3-way image classification set "QCData" from GitHub (MohdAjWrk/Quality-Control_Products-Defect-Detection); label vocabulary: accepted, background, rejected.

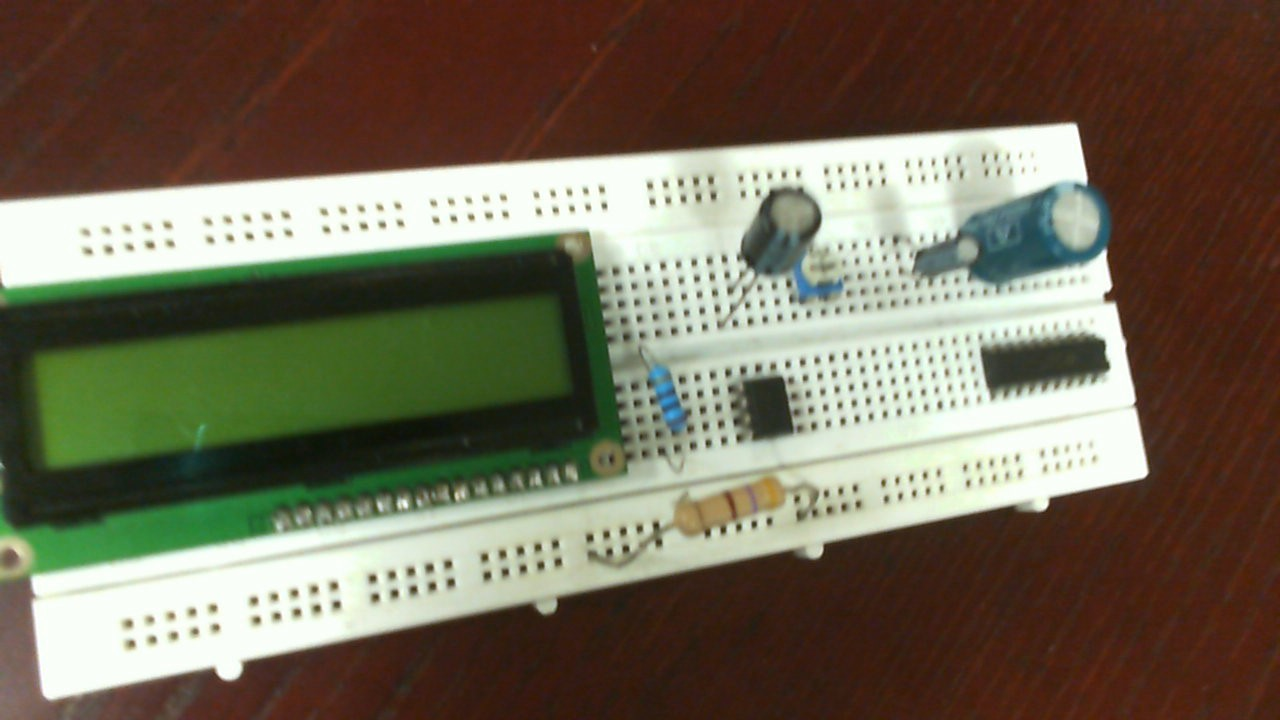
Label: rejected

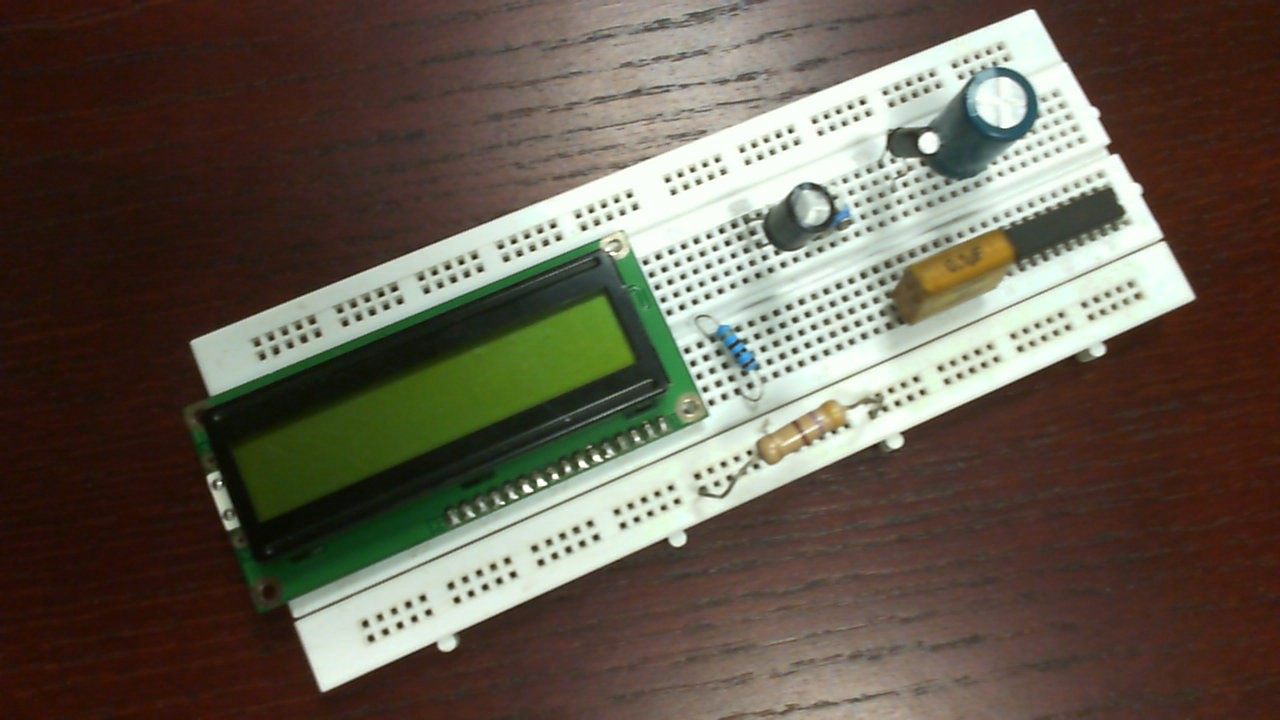
Label: rejected

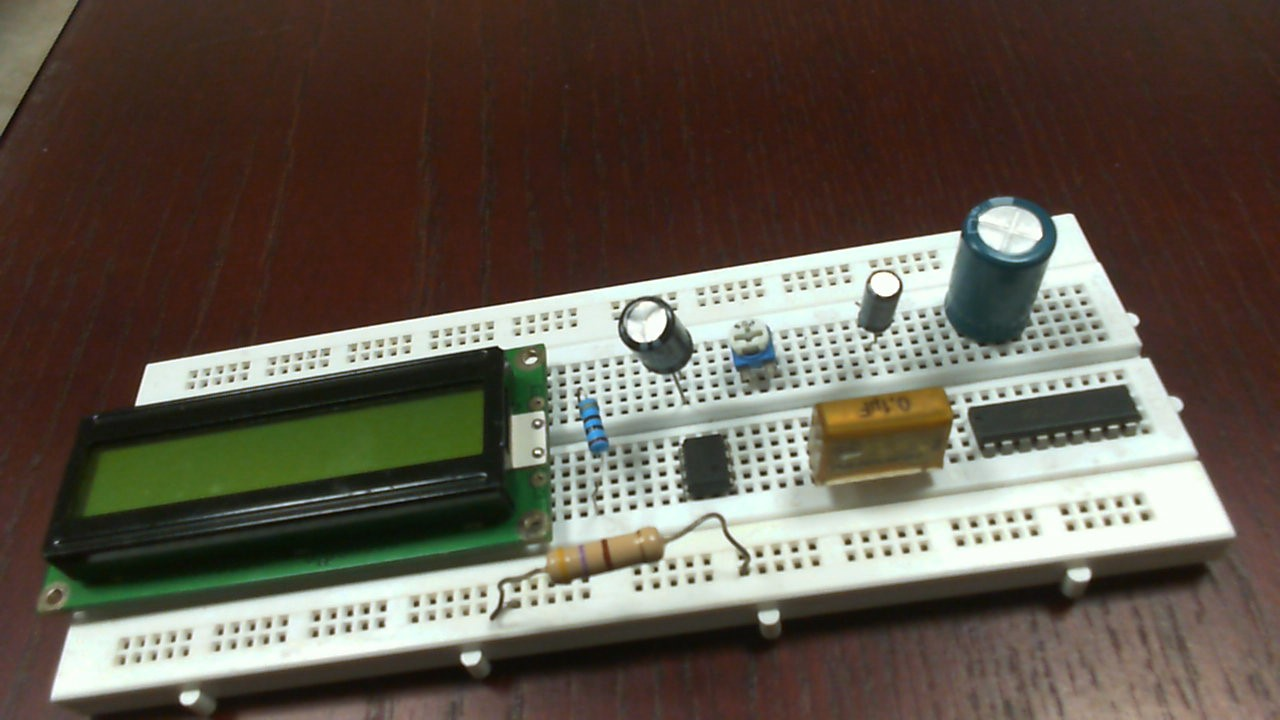
Label: accepted

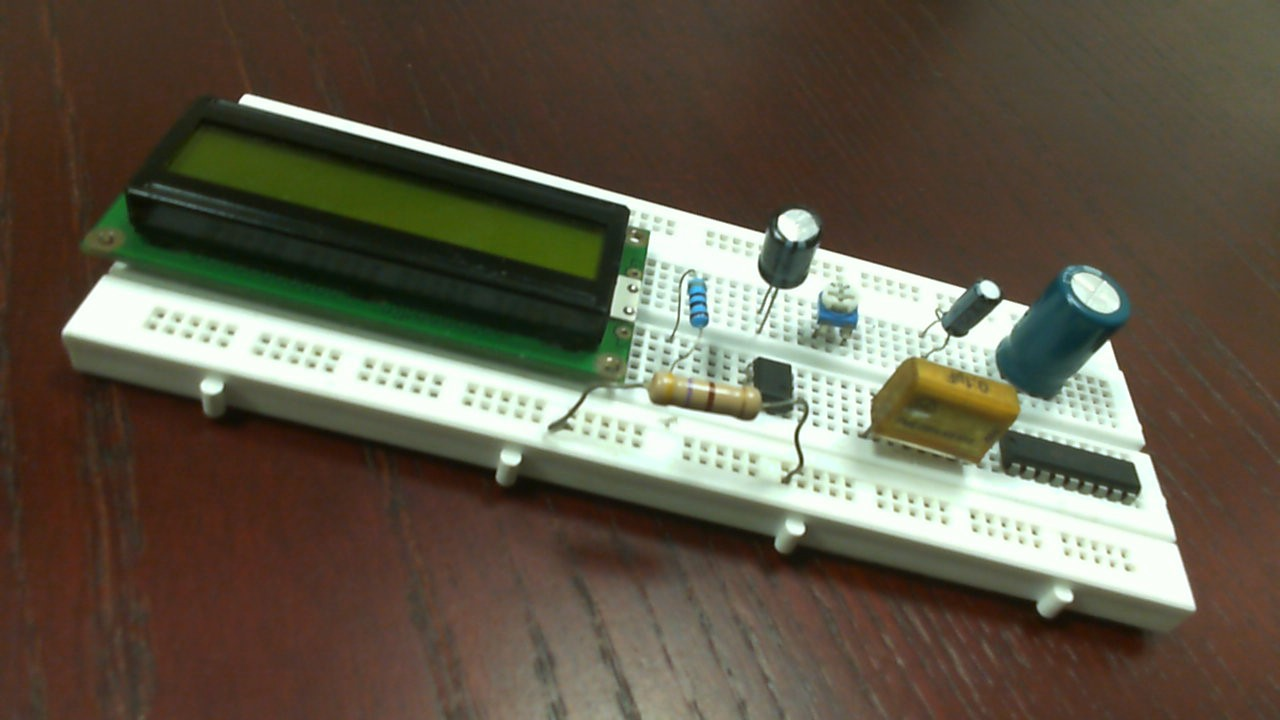
Label: accepted

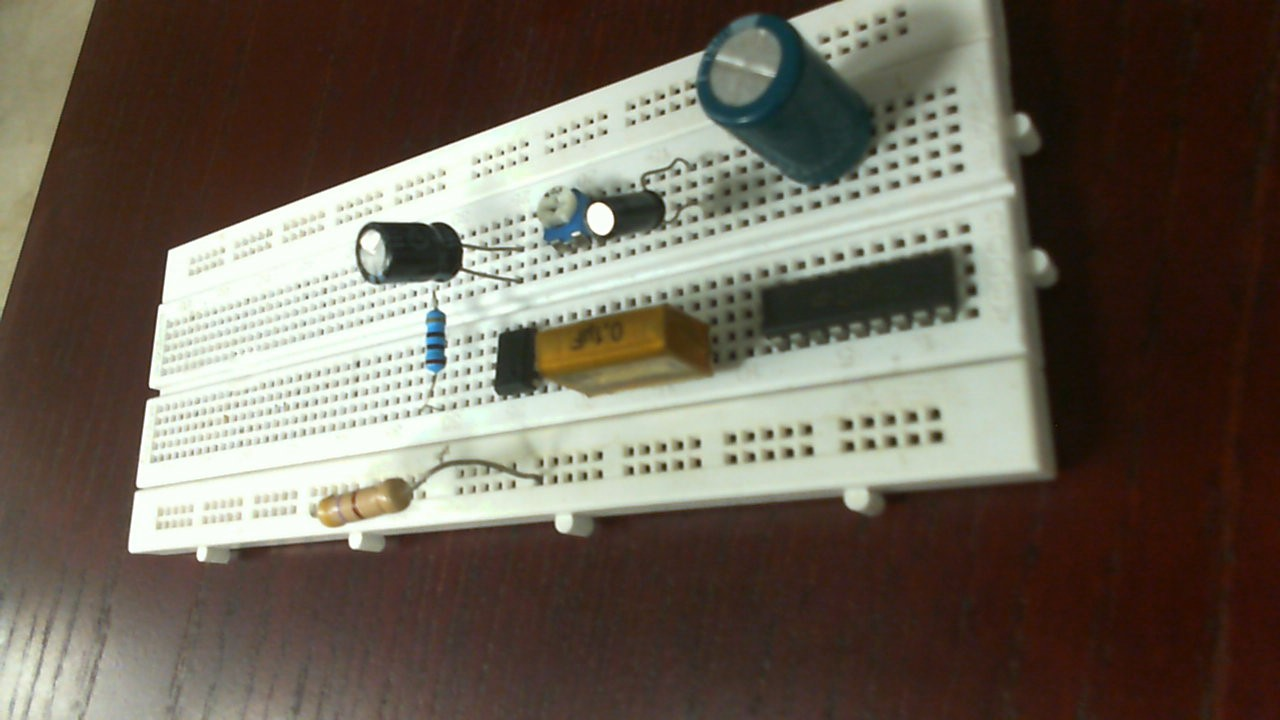
Label: rejected

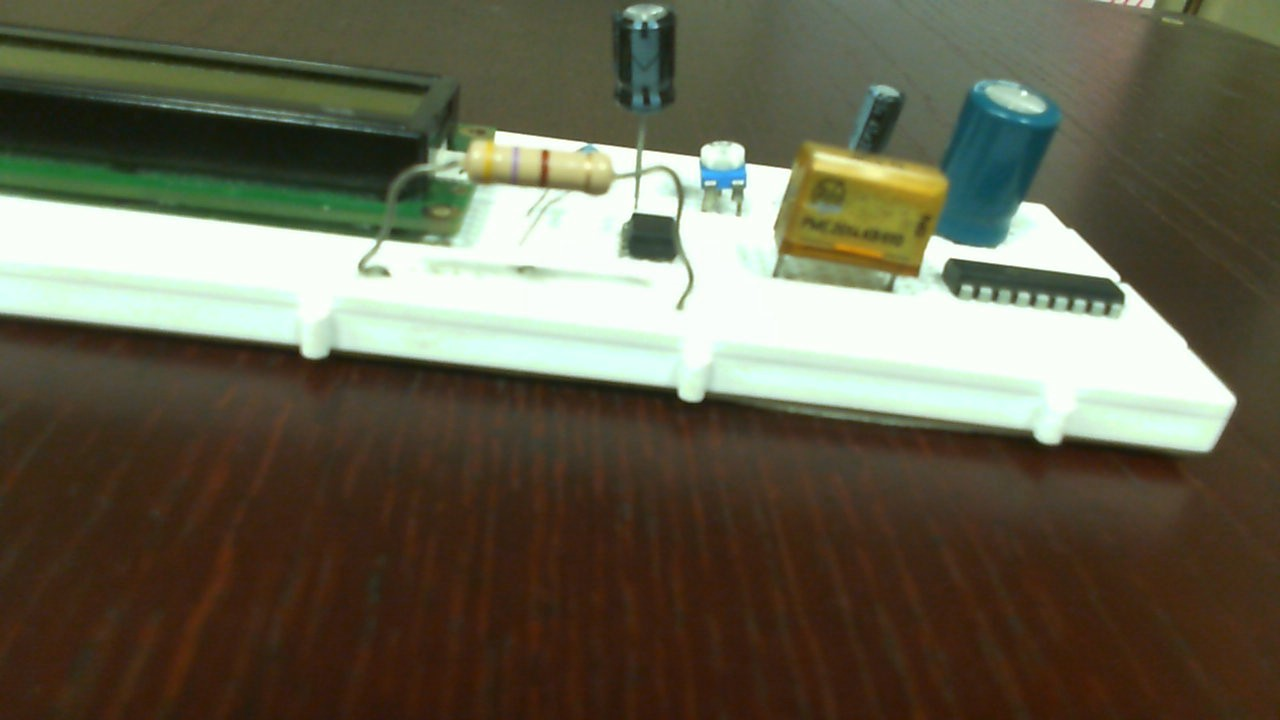
Label: accepted
